The GitHub repository tikakurniasari28/Deteksi_Penyakit_Ayam contains a labelled image folder "dataset_ayam" with 4 categories: cocci, healthy, ncd, salmo. Examples follow, each with its label.

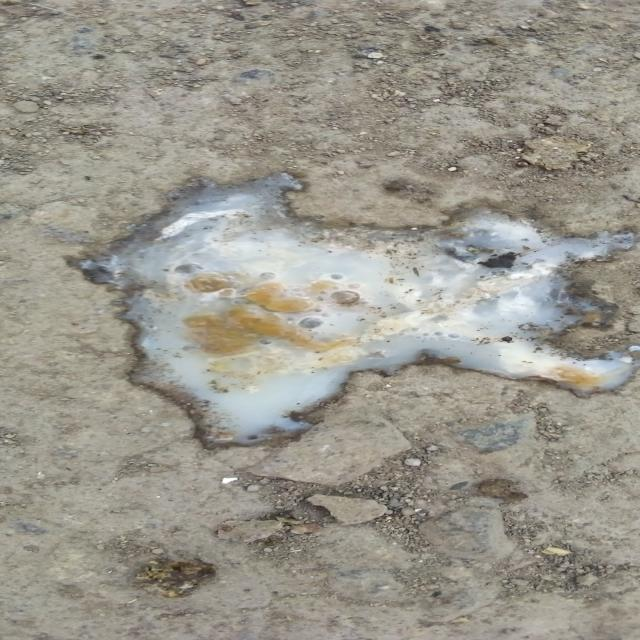
Label: salmo

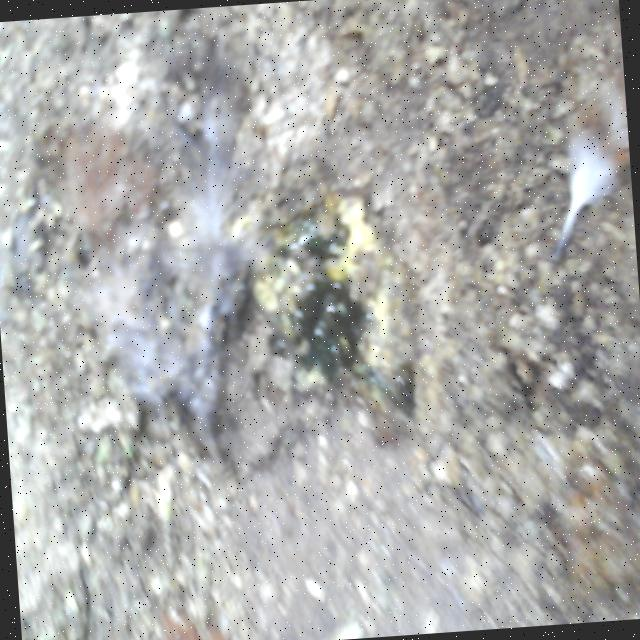
Label: ncd

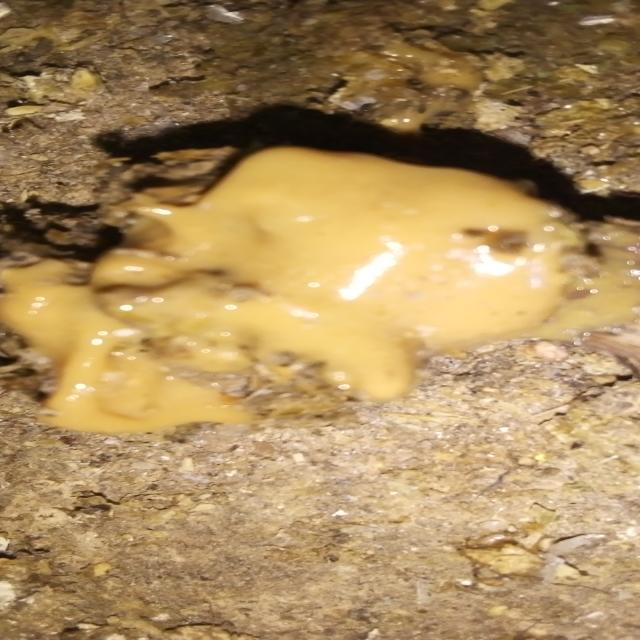
Label: cocci

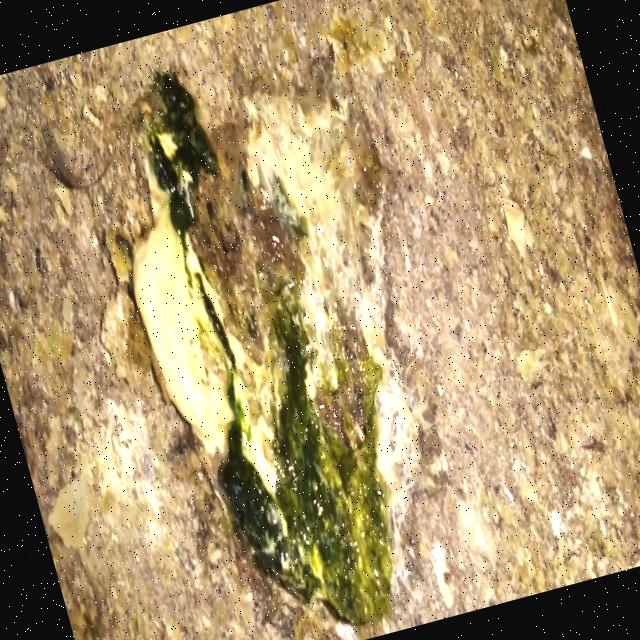
Label: ncd

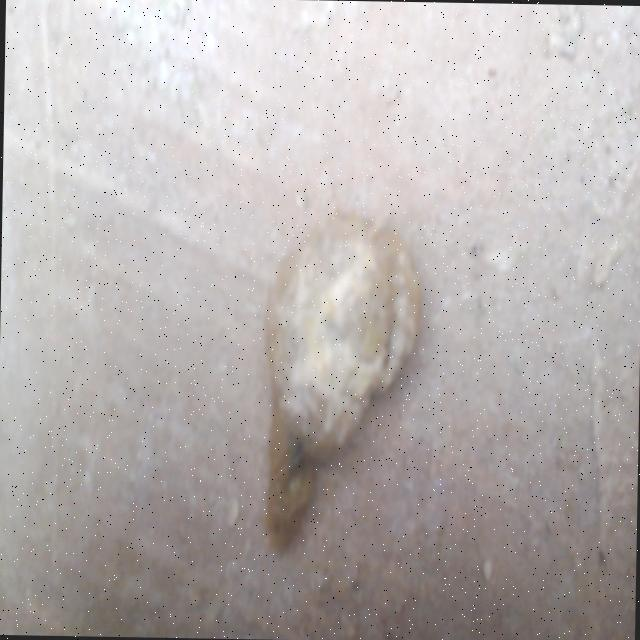
Label: healthy

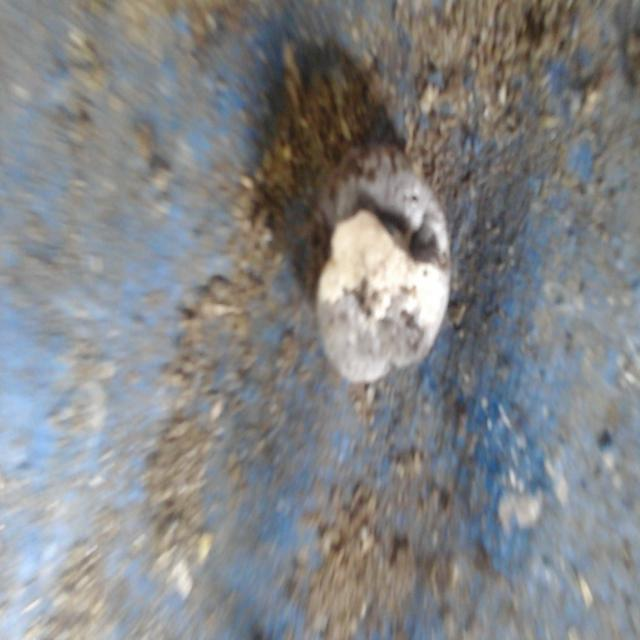
Label: salmo
